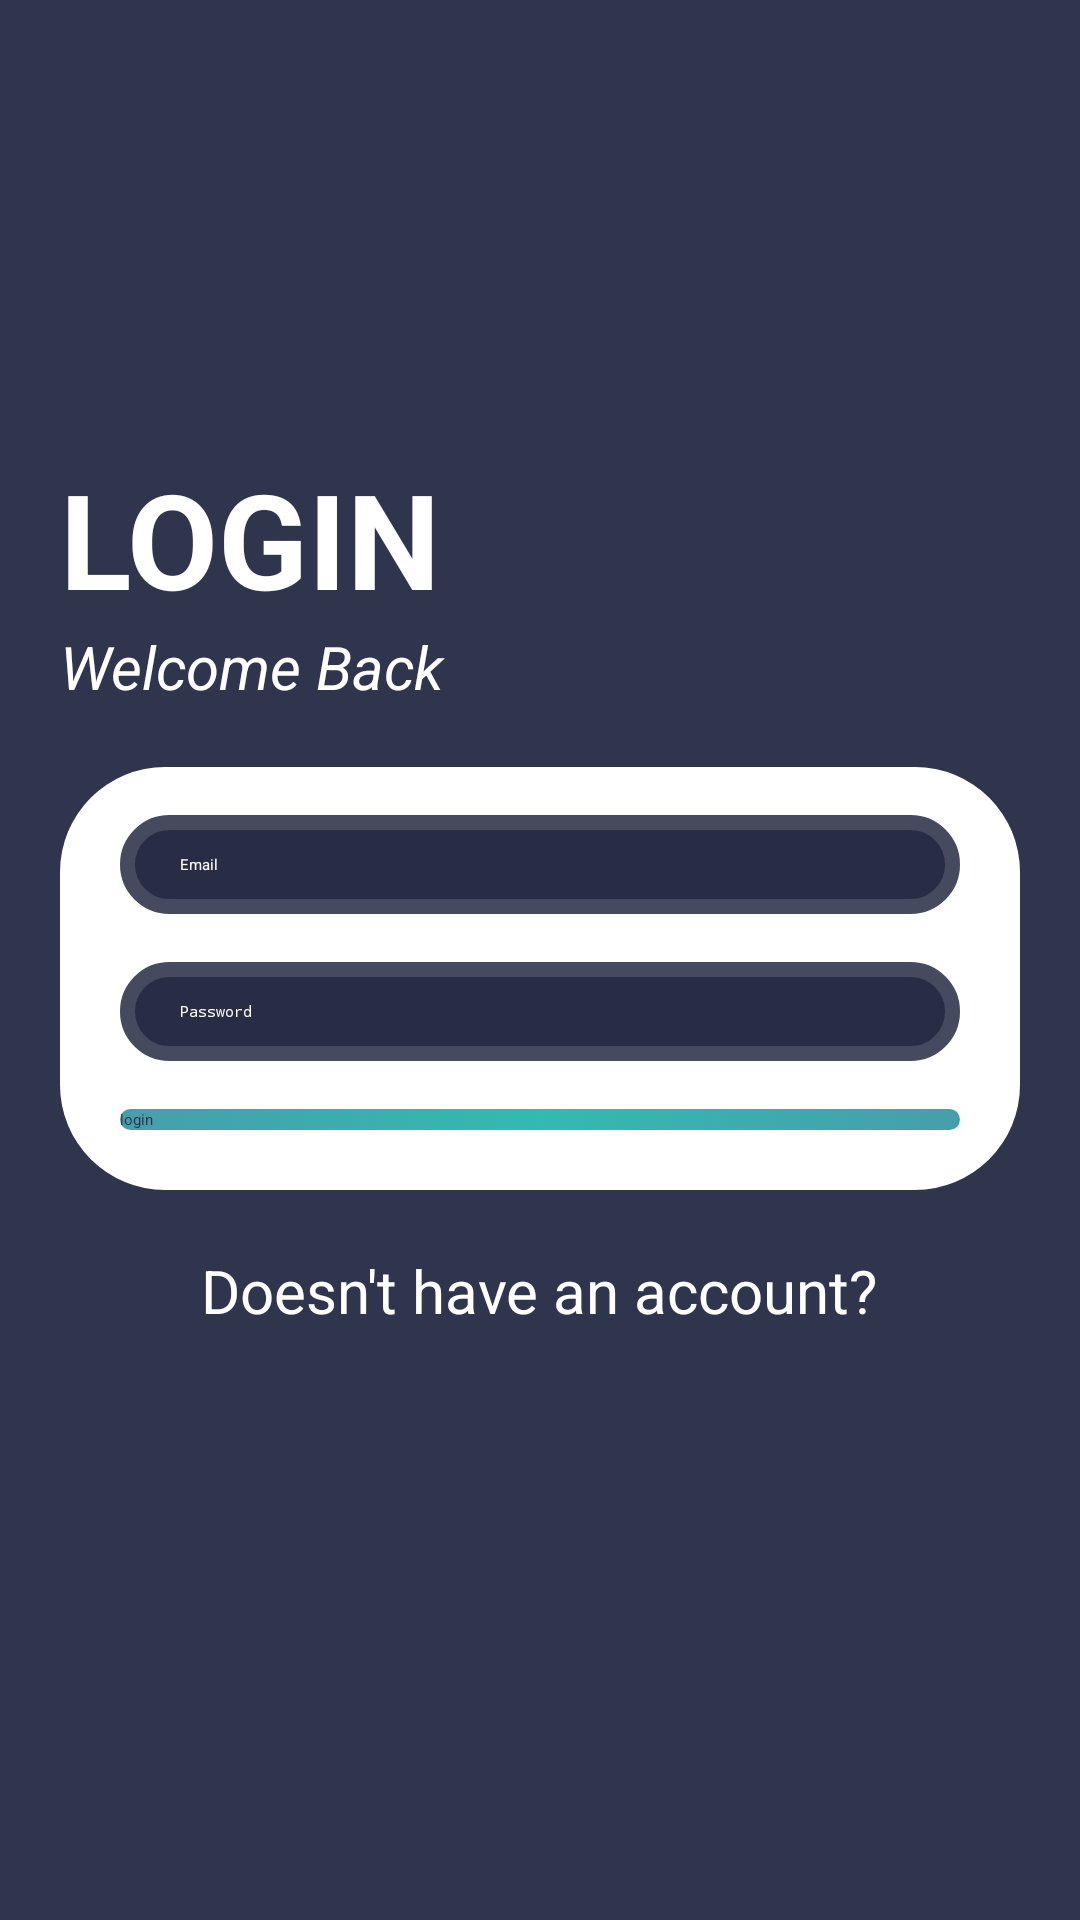

Produce the Android XML layout that renders to this screen, including the resource entries it uses.
<!-- AndroidManifest.xml: application theme Theme.Quiz_App -->
<!-- res/layout/activity_login.xml -->
<?xml version="1.0" encoding="utf-8"?>
<LinearLayout xmlns:android="http://schemas.android.com/apk/res/android"
    xmlns:app="http://schemas.android.com/apk/res-auto"
    xmlns:tools="http://schemas.android.com/tools"
    android:layout_width="match_parent"
    android:layout_height="match_parent"
    android:background="@color/background"
    android:orientation="vertical"
    tools:context=".SignupActivity">

    <TextView
        android:id="@+id/tv_login"
        android:layout_width="wrap_content"
        android:layout_height="wrap_content"
        android:layout_marginTop="150dp"
        android:layout_marginStart="20dp"
        android:text="LOGIN"
        android:textColor="@color/white"
        android:textSize="44dp"
        android:textStyle="bold" />

    <TextView
        android:id="@+id/textView"
        android:layout_width="wrap_content"
        android:layout_height="wrap_content"
        android:layout_marginStart="20dp"
        android:text="Welcome Back"
        android:textSize="20dp"
        android:textColor="@color/white"
        android:textStyle="italic" />
    <LinearLayout
        android:layout_width="match_parent"
        android:layout_height="wrap_content"
        android:layout_margin="20dp"
        android:layout_gravity="center"
        android:gravity="center"
        android:background="@drawable/login_signup_linearlayout"
        android:orientation="vertical">

        <EditText
            android:id="@+id/et_login_email"
            android:layout_width="match_parent"
            android:layout_height="wrap_content"
            android:layout_marginStart="20dp"
            android:layout_marginTop="16dp"
            android:layout_marginEnd="20dp"
            android:background="@drawable/edit_text_login_signup"
            android:drawableLeft="@drawable/baseline_email_24"
            android:drawablePadding="10dp"
            android:hint="Email"
            android:inputType="textEmailAddress"
            android:paddingLeft="20dp"
            android:paddingTop="13dp"
            android:paddingRight="20dp"
            android:paddingBottom="13dp"
            android:textColor="@color/white"
            android:textColorHint="@color/white"
            app:layout_constraintEnd_toEndOf="parent"
            app:layout_constraintHorizontal_bias="1.0"
            app:layout_constraintStart_toStartOf="parent"
            app:layout_constraintTop_toBottomOf="@+id/inputName" />


        <EditText
            android:id="@+id/et_login_password"
            android:layout_width="match_parent"
            android:layout_height="wrap_content"
            android:layout_marginStart="20dp"
            android:layout_marginTop="16dp"
            android:layout_marginEnd="20dp"
            android:background="@drawable/edit_text_login_signup"
            android:drawableLeft="@drawable/baseline_security_24"
            android:drawablePadding="10dp"
            android:ems="10"
            android:hint="Password"
            android:inputType="textPassword"
            android:paddingLeft="20dp"
            android:paddingTop="13dp"
            android:paddingRight="20dp"
            android:paddingBottom="13dp"
            android:textColor="@color/white"
            android:textColorHint="@color/white"
            app:layout_constraintEnd_toEndOf="parent"
            app:layout_constraintHorizontal_bias="0.0"
            app:layout_constraintStart_toStartOf="parent"
            app:layout_constraintTop_toBottomOf="@+id/et_login_email" />

        <androidx.appcompat.widget.AppCompatButton
            android:id="@+id/btn_login"
            android:layout_width="match_parent"
            android:layout_height="wrap_content"
            android:layout_marginTop="16dp"
            android:layout_marginBottom="20dp"
            android:layout_marginStart="20dp"
            android:layout_marginEnd="20dp"
            android:background="@drawable/btn_login_signup"
            android:text="login"
            android:textColor="#2c334d"
            app:layout_constraintEnd_toEndOf="@+id/inputPhoneNumber"
            app:layout_constraintHorizontal_bias="0.0"
            app:layout_constraintStart_toStartOf="@+id/inputPhoneNumber"
            app:layout_constraintTop_toBottomOf="@+id/inputPhoneNumber" />
    </LinearLayout>

    <TextView
        android:id="@+id/tv_HaveAnAccount"
        android:layout_width="wrap_content"
        android:layout_height="wrap_content"
        android:layout_gravity="center"
        android:text="Doesn't have an account?"
        android:textColor="@color/white"
        android:textSize="20sp"
        app:layout_constraintEnd_toEndOf="@+id/btnRegister"
        app:layout_constraintStart_toStartOf="@+id/btnRegister"
        app:layout_constraintTop_toBottomOf="@+id/btnRegister" />

</LinearLayout>
<!-- resources referenced by this layout -->
<resources>
  <color name="background">#2f354c</color>
  <color name="white">#FFFFFFFF</color>
  <!-- drawable btn_login_signup (drawable) -->
  <?xml version="1.0" encoding="utf-8"?>
  <selector xmlns:android="http://schemas.android.com/apk/res/android">
      <item>
          <shape android:shape="rectangle">
              <solid android:color="#38b0af"></solid>
              <corners android:radius="20dp"></corners>
              <gradient android:startColor="#479eab"
                  android:centerColor="#33bab2"
                  android:endColor="#479eab"></gradient>
          </shape>
      </item>
  </selector>
  <!-- drawable edit_text_login_signup (drawable) -->
  <?xml version="1.0" encoding="utf-8"?>
  <selector xmlns:android="http://schemas.android.com/apk/res/android">
      <item>
          <shape android:shape="rectangle">
              <solid android:color="#282c45"></solid>
              <corners android:radius="20dp"></corners>
              <stroke android:color="#454a5f" android:width="5dp"></stroke>
          </shape>
      </item>
  </selector>
  <!-- drawable login_signup_linearlayout (drawable) -->
  <?xml version="1.0" encoding="utf-8"?>
  <selector xmlns:android="http://schemas.android.com/apk/res/android">
      <item>
          <shape android:shape="rectangle">
              <solid android:color="@color/white"></solid>
              <corners android:radius="35dp"></corners>
  
          </shape>
      </item>
  </selector>
  <style name="Theme.Quiz_App" parent="Base.Theme.Quiz_App">
          
          <item name="android:navigationBarColor">@android:color/transparent</item>
          <item name="android:statusBarColor">@android:color/transparent</item>
          <item name="android:windowLightStatusBar">?attr/isLightTheme</item>
      </style>
</resources>
